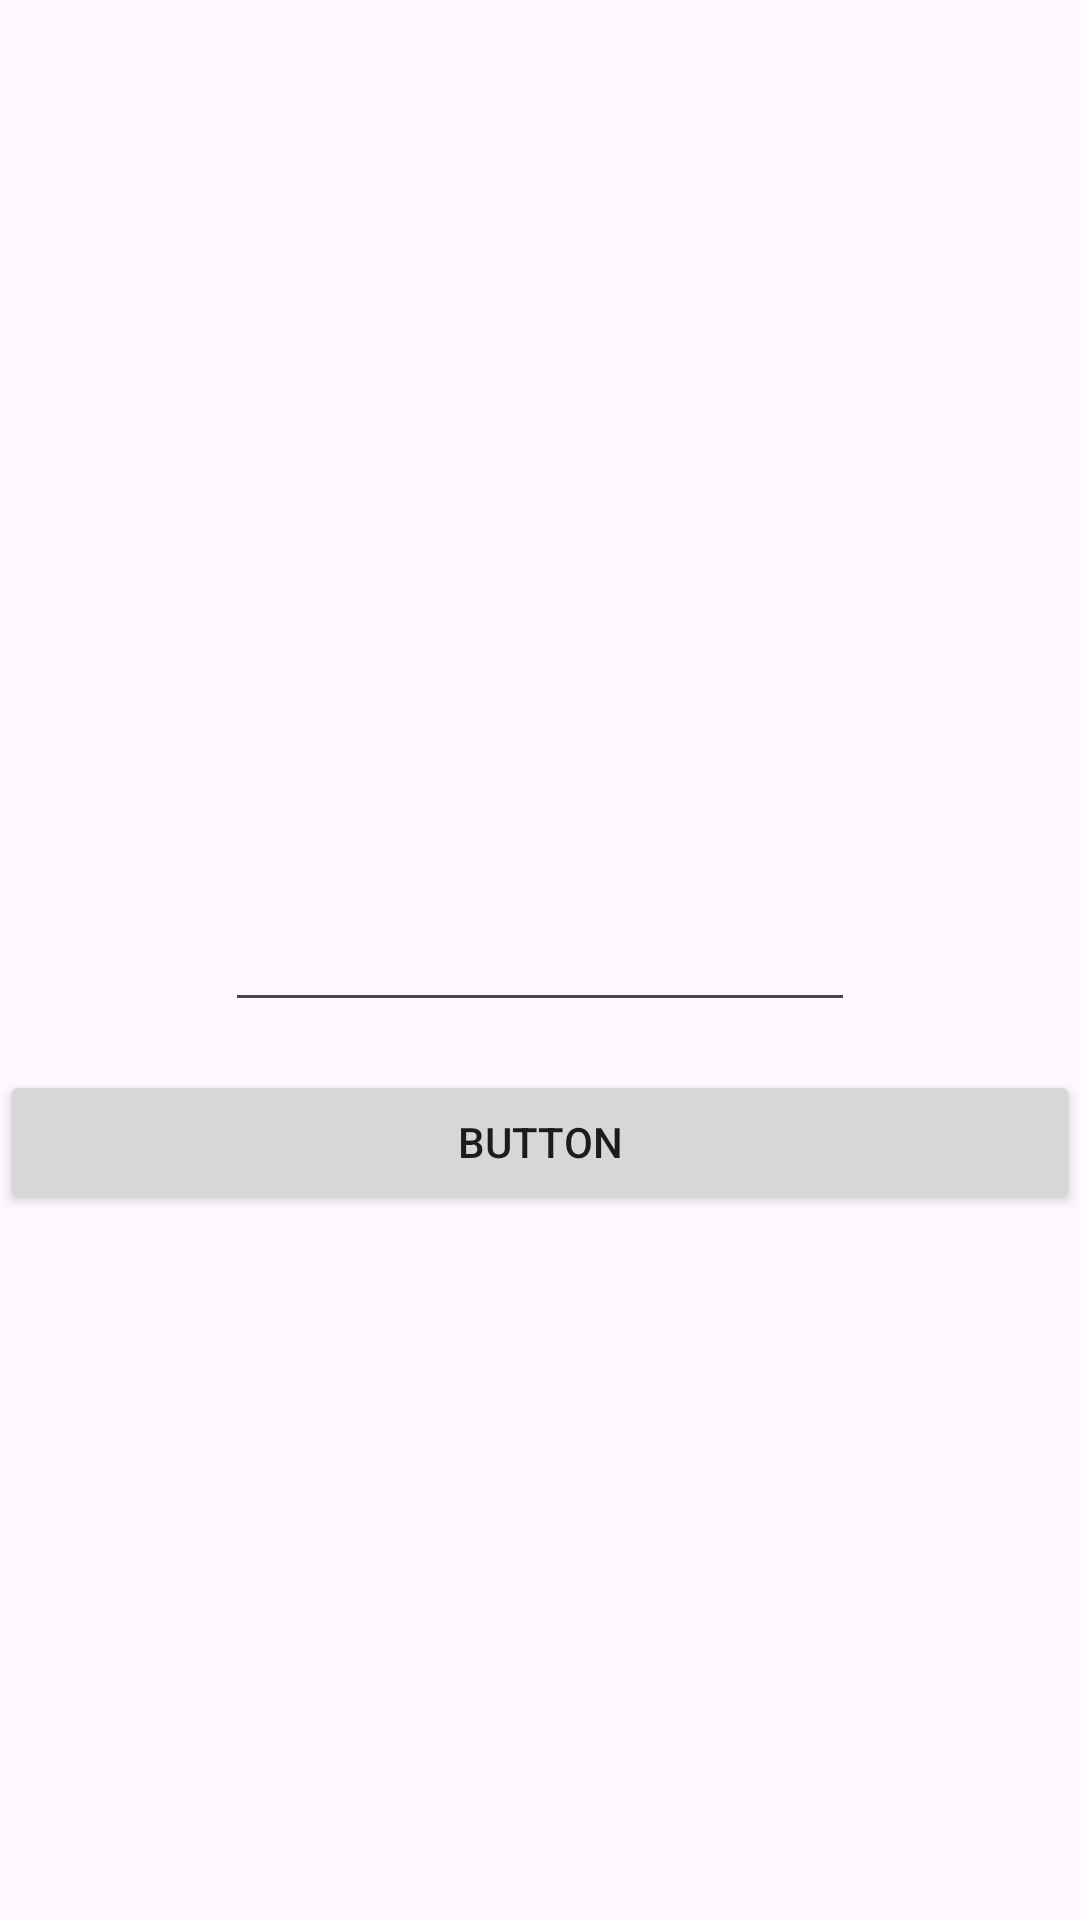

Write the Android layout XML for this screen, with the resource values it uses.
<!-- AndroidManifest.xml: application theme Theme.FirebaseProject137 -->
<!-- res/layout/activity_otpactivity.xml -->
<?xml version="1.0" encoding="utf-8"?>
<androidx.constraintlayout.widget.ConstraintLayout xmlns:android="http://schemas.android.com/apk/res/android"
    xmlns:app="http://schemas.android.com/apk/res-auto"
    xmlns:tools="http://schemas.android.com/tools"
    android:layout_width="match_parent"
    android:layout_height="match_parent"
    tools:context=".OTPActivity">

    <EditText
        android:id="@+id/edtOTP"
        android:layout_width="wrap_content"
        android:layout_height="wrap_content"
        android:ems="10"
        android:inputType="text"
        app:layout_constraintBottom_toBottomOf="parent"
        app:layout_constraintEnd_toEndOf="parent"
        app:layout_constraintStart_toStartOf="parent"
        app:layout_constraintTop_toTopOf="parent" />

    <Button
        android:id="@+id/button"
        android:layout_width="0dp"
        android:layout_height="wrap_content"
        android:layout_marginTop="16dp"
        android:text="Button"
        app:layout_constraintBottom_toBottomOf="parent"
        app:layout_constraintEnd_toEndOf="parent"
        app:layout_constraintStart_toStartOf="parent"
        app:layout_constraintTop_toBottomOf="@+id/edtOTP"
        app:layout_constraintVertical_bias="0.0" />
</androidx.constraintlayout.widget.ConstraintLayout>
<!-- resources referenced by this layout -->
<resources>
  <style name="Theme.FirebaseProject137" parent="Base.Theme.FirebaseProject137" />
  <style name="Base.Theme.FirebaseProject137" parent="Theme.Material3.DayNight.NoActionBar">
          
          
      </style>
</resources>
